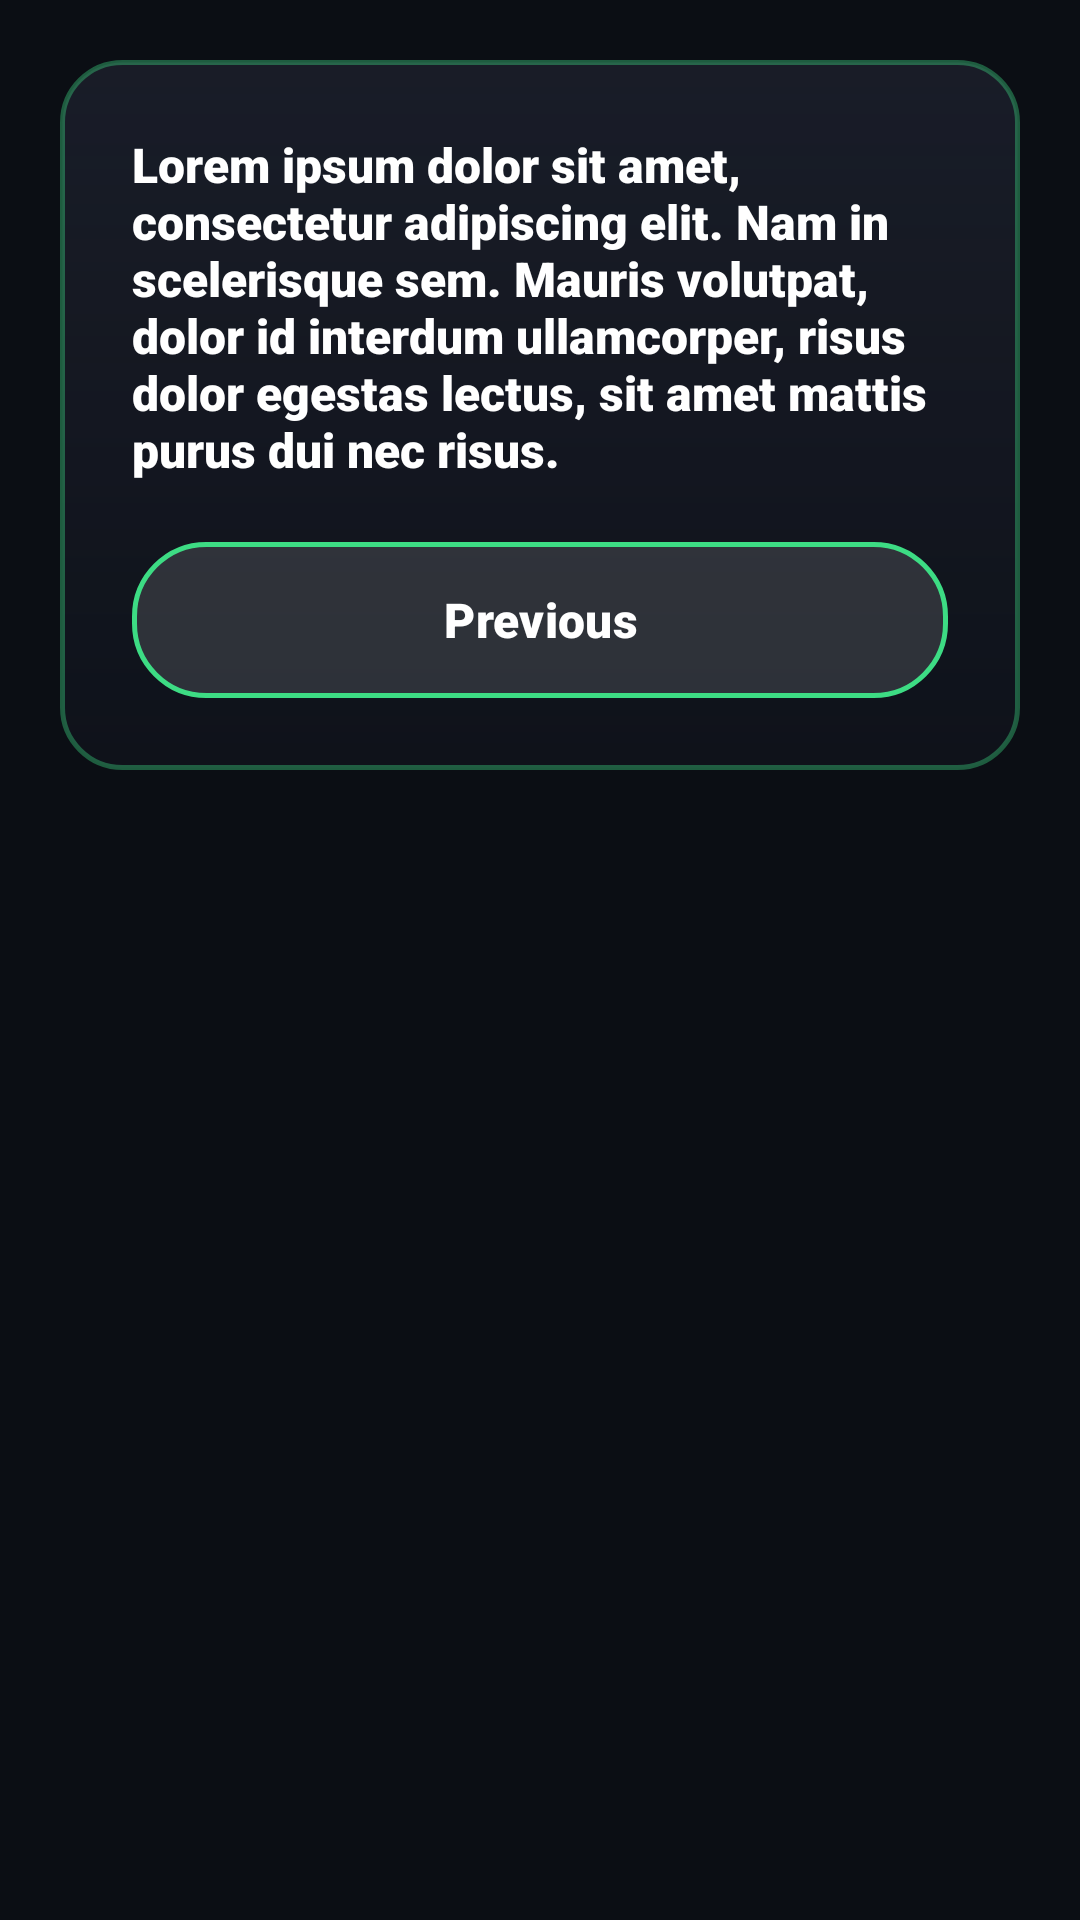

Write the Android layout XML for this screen, with the resource values it uses.
<!-- AndroidManifest.xml: application theme Theme.EnragedYetti -->
<!-- res/layout/fragment_second.xml -->
<?xml version="1.0" encoding="utf-8"?>
<androidx.core.widget.NestedScrollView xmlns:android="http://schemas.android.com/apk/res/android"
    xmlns:app="http://schemas.android.com/apk/res-auto"
    xmlns:tools="http://schemas.android.com/tools"
    android:layout_width="match_parent"
    android:layout_height="match_parent"
    android:background="@android:color/transparent"
    tools:context=".SecondFragment">

    <LinearLayout
        android:layout_width="match_parent"
        android:layout_height="wrap_content"
        android:orientation="vertical"
        android:padding="20dp">

        <LinearLayout
            android:layout_width="match_parent"
            android:layout_height="wrap_content"
            android:background="@drawable/glass_card_highlighted"
            android:gravity="center"
            android:orientation="vertical"
            android:padding="24dp">

            <TextView
                android:id="@+id/textview_second"
                android:layout_width="wrap_content"
                android:layout_height="wrap_content"
                android:text="@string/lorem_ipsum"
                android:textColor="@color/white"
                android:textSize="16sp" />

            <com.google.android.material.button.MaterialButton
                android:id="@+id/button_second"
                android:layout_width="match_parent"
                android:layout_height="52dp"
                android:layout_marginTop="20dp"
                android:background="@drawable/glass_button_secondary"
                android:text="@string/previous"
                android:textColor="@color/white"
                android:textSize="16sp"
                android:textStyle="bold"
                app:backgroundTint="@null" />
        </LinearLayout>

    </LinearLayout>
</androidx.core.widget.NestedScrollView>
<!-- resources referenced by this layout -->
<resources>
  <color name="white">#FFFFFFFF</color>
  <!-- drawable glass_button_secondary (drawable) -->
  <?xml version="1.0" encoding="utf-8"?>
  <ripple xmlns:android="http://schemas.android.com/apk/res/android"
      android:color="#303DDC84">
      <item>
          <shape android:shape="rectangle">
              <solid android:color="#20FFFFFF" />
              <corners android:radius="24dp" />
              <stroke
                  android:width="1.5dp"
                  android:color="#3DDC84" />
          </shape>
      </item>
  </ripple>
  <!-- drawable glass_card_highlighted (drawable) -->
  <?xml version="1.0" encoding="utf-8"?>
  <shape xmlns:android="http://schemas.android.com/apk/res/android"
      android:shape="rectangle">
      <gradient
          android:angle="270"
          android:startColor="#4D383D54"
          android:endColor="#2B1D2235"
          android:type="linear" />
      <corners android:radius="20dp" />
      <stroke
          android:width="1.5dp"
          android:color="#603DDC84" />
  </shape>
  <string name="lorem_ipsum">
          Lorem ipsum dolor sit amet, consectetur adipiscing elit. Nam in scelerisque sem. Mauris
          volutpat, dolor id interdum ullamcorper, risus dolor egestas lectus, sit amet mattis purus
          dui nec risus.
      </string>
  <string name="previous">Previous</string>
  <style name="Theme.EnragedYetti" parent="Base.Theme.EnragedYetti" />
  <style name="Base.Theme.EnragedYetti" parent="Theme.Material3.DayNight.NoActionBar">
          <item name="colorPrimary">@color/yetti_primary</item>
          <item name="colorPrimaryVariant">@color/yetti_primary_dark</item>
          <item name="colorOnPrimary">@color/black</item>
          <item name="colorSecondary">@color/yetti_accent</item>
          <item name="colorSecondaryVariant">@color/yetti_accent</item>
          <item name="colorOnSecondary">@color/white</item>
          <item name="android:statusBarColor">#FF0B0E14</item>
          <item name="android:windowBackground">#FF0B0E14</item>
          <item name="android:fontFamily">sans-serif-black</item>
          <item name="fontFamily">sans-serif-black</item>
      </style>
  <color name="yetti_primary">#3DDC84</color>
  <color name="yetti_primary_dark">#2EAF69</color>
  <color name="black">#FF000000</color>
  <color name="yetti_accent">#FF4081</color>
</resources>
